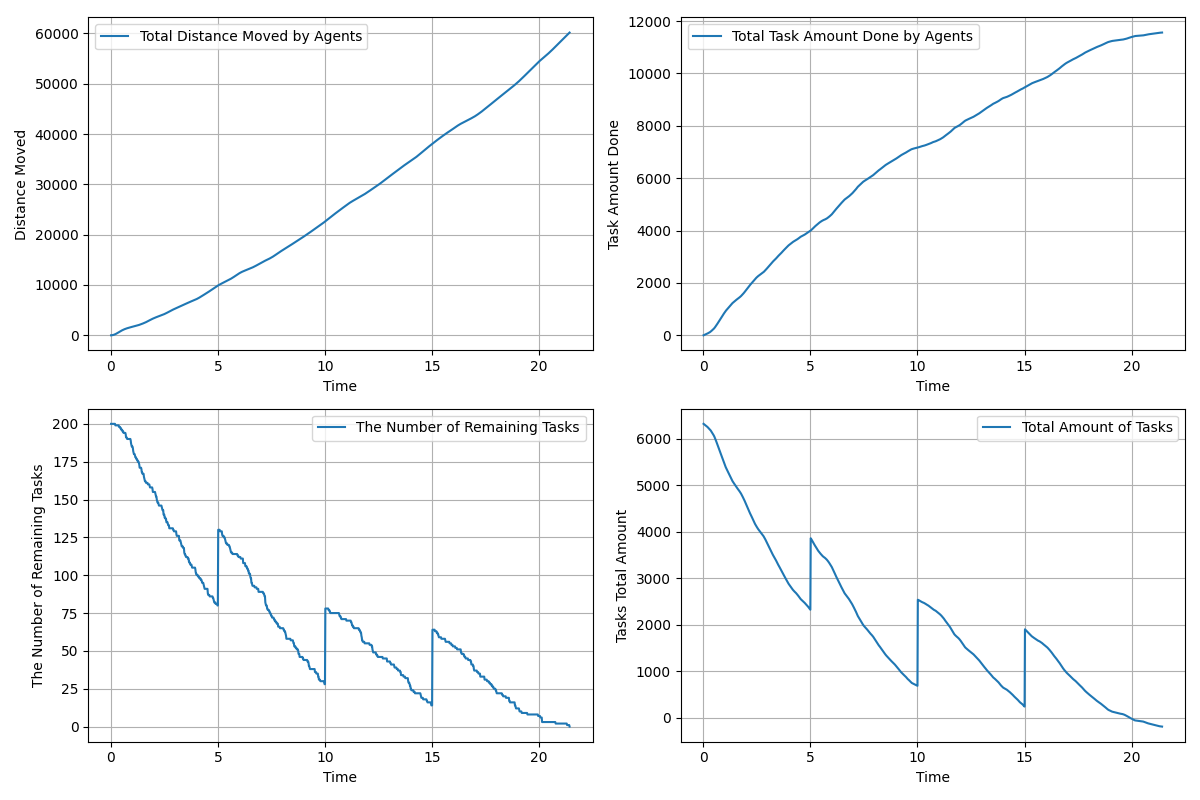

Source data for this figure (header and first rows):
time, agents_total_distance_moved, agents_total_task_amount_done, remaining_tasks, tasks_total_amount_left
0.01667, 3.0, 0.0, 200, 6315
0.03333, 7.094, 6.0, 200, 6309
0.05, 13.79, 11.0, 200, 6304
0.06667, 23.18, 17.0, 200, 6298
0.08333, 35.42, 23.0, 200, 6292
0.1, 50.52, 29.0, 200, 6286
0.1167, 68.54, 35.0, 200, 6280
0.1333, 89.24, 41.0, 200, 6274
0.15, 112.4, 47.0, 200, 6268
0.1667, 137.9, 54.0, 200, 6261
0.1833, 165.7, 61.0, 200, 6254
0.2, 195.8, 68.0, 200, 6247
0.2167, 228.2, 76.0, 199, 6239
0.2333, 262.9, 83.0, 199, 6232
0.25, 299.5, 90.0, 199, 6225
0.2667, 337.6, 98.0, 199, 6217
0.2833, 376.7, 106.0, 199, 6209
0.3, 417, 114.0, 199, 6201
0.3167, 458.4, 122.0, 199, 6193
0.3333, 500.9, 132.0, 199, 6183
0.35, 544, 143.0, 199, 6172
0.3667, 587.6, 155.0, 199, 6160
0.3833, 631, 167.0, 198, 6148
0.4, 673.9, 179.0, 198, 6136
0.4167, 716.5, 191.0, 198, 6124
0.4333, 758.7, 203.0, 198, 6112
0.45, 800.5, 216.0, 197, 6099
0.4667, 841.5, 229.0, 197, 6086
0.4833, 881.8, 242.0, 197, 6073
0.5, 921.2, 256.0, 196, 6059
0.5167, 959.7, 271.0, 196, 6044
0.5333, 996.9, 289.0, 196, 6026
0.55, 1033, 307.0, 195, 6008
0.5667, 1068, 326.0, 195, 5989
0.5833, 1101, 346.0, 195, 5969
0.6, 1134, 367.0, 194, 5948
0.6167, 1165, 387.0, 194, 5928
0.6333, 1195, 407.0, 194, 5908
0.65, 1225, 427.0, 194, 5888
0.6667, 1253, 447.0, 194, 5868
0.6833, 1281, 469.0, 194, 5846
0.7, 1307, 492.0, 193, 5823
0.7167, 1333, 514.0, 191, 5801
0.7333, 1357, 534.0, 191, 5781
0.75, 1381, 554.0, 191, 5761
0.7667, 1404, 576.0, 190, 5739
0.7833, 1426, 597.0, 190, 5718
0.8, 1448, 618.0, 190, 5697
0.8167, 1469, 639.0, 190, 5676
0.8333, 1490, 660.0, 190, 5655
0.85, 1510, 680.0, 190, 5635
0.8667, 1531, 701.0, 190, 5614
0.8833, 1551, 722.0, 190, 5593
0.9, 1571, 744.0, 190, 5571
0.9167, 1590, 767.0, 190, 5548
0.9333, 1610, 791.0, 189, 5524
0.95, 1628, 812.0, 187, 5503
0.9667, 1647, 832.0, 186, 5483
0.9833, 1665, 852.0, 185, 5463
1, 1682, 871.0, 185, 5444
... 1,225 more rows
